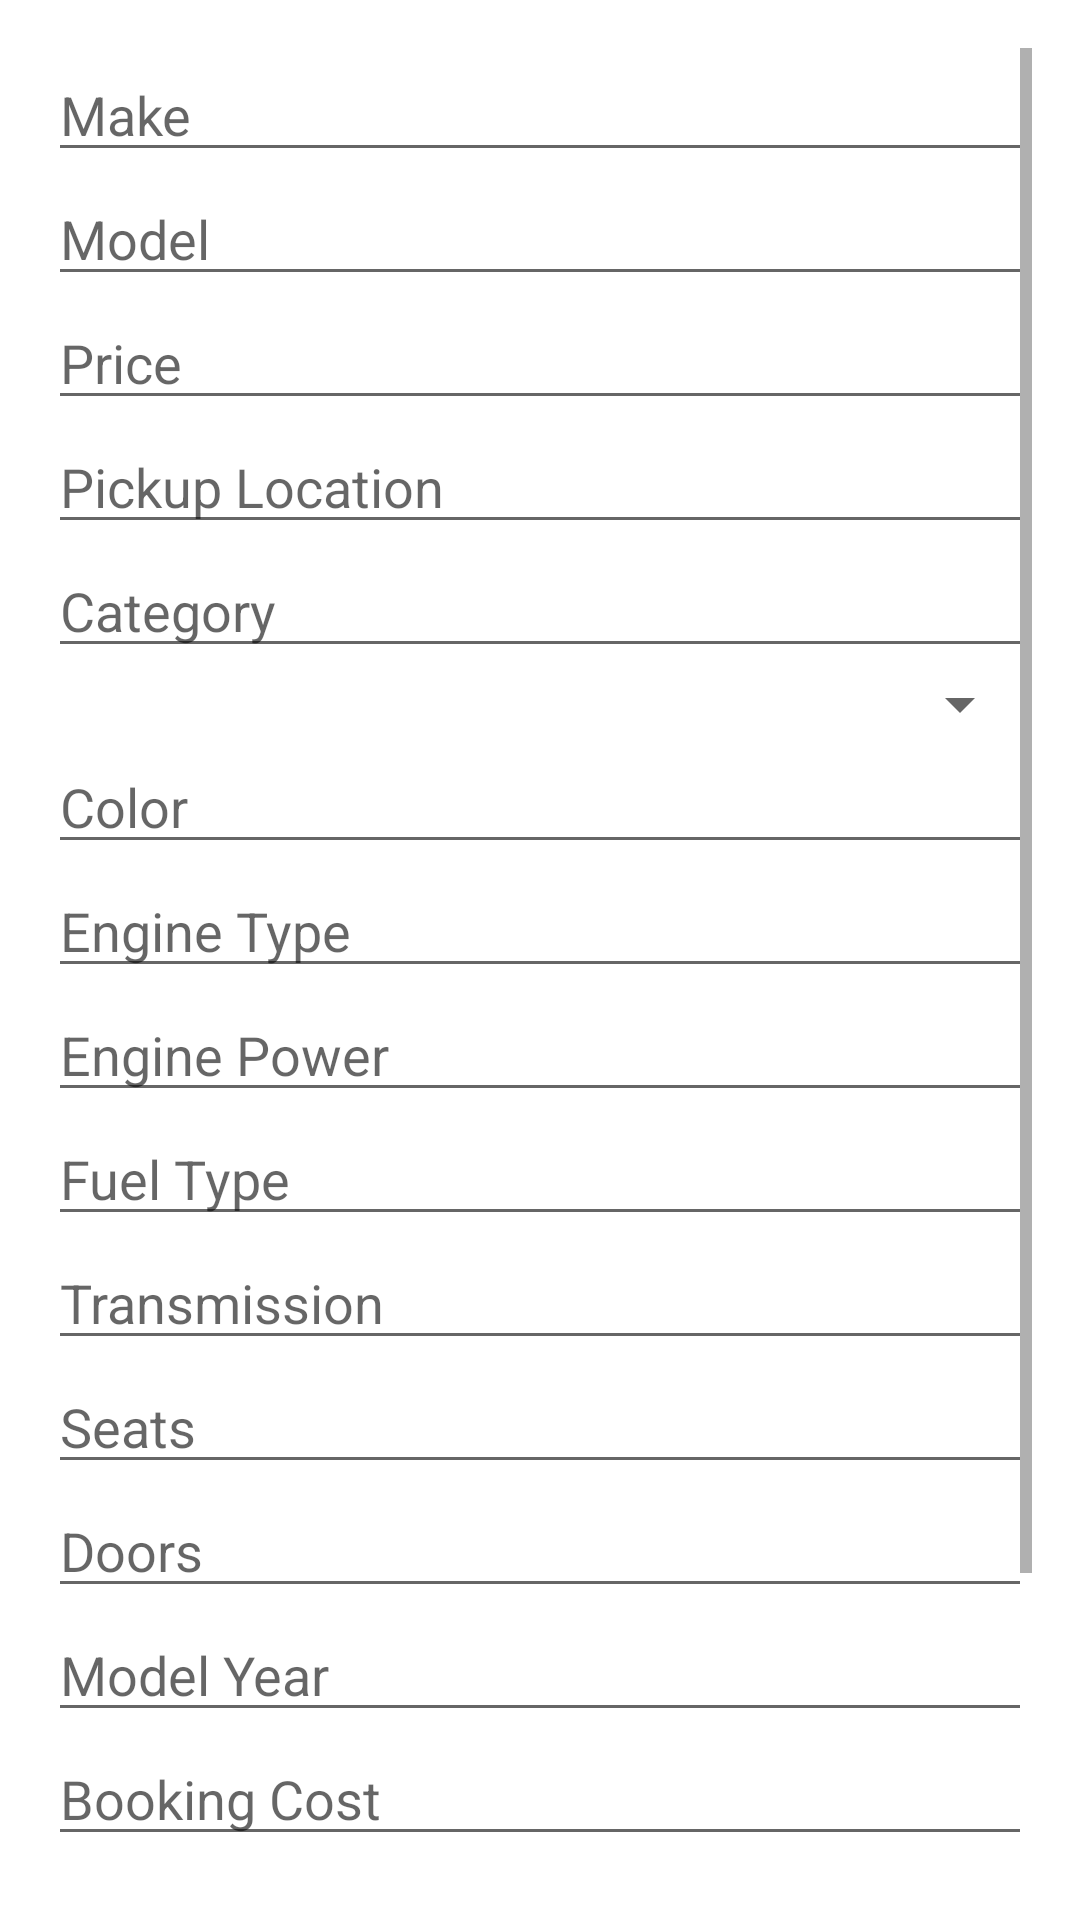

The Android layout XML behind this screen, and the referenced resources:
<!-- AndroidManifest.xml: application theme Theme.RMCFrontend -->
<!-- res/layout/fragment_create_car.xml -->
<ScrollView xmlns:android="http://schemas.android.com/apk/res/android"
    android:layout_width="match_parent"
    android:layout_height="match_parent"
    android:padding="16dp">

    <LinearLayout
        android:orientation="vertical"
        android:layout_width="match_parent"
        android:layout_height="wrap_content">

        <ProgressBar
            android:id="@+id/create_car_progress"
            android:layout_width="wrap_content"
            android:layout_height="wrap_content"
            android:visibility="gone"
            android:layout_gravity="center"/>

        
        <EditText
            android:id="@+id/create_make"
            android:hint="Make"
            android:layout_width="match_parent"
            android:layout_height="wrap_content"/>
        <EditText
            android:id="@+id/create_model"
            android:hint="Model"
            android:layout_width="match_parent"
            android:layout_height="wrap_content"/>
        <EditText
            android:id="@+id/create_price"
            android:hint="Price"
            android:inputType="numberDecimal"
            android:layout_width="match_parent"
            android:layout_height="wrap_content"/>
        <EditText
            android:id="@+id/create_pickupLocation"
            android:hint="Pickup Location"
            android:layout_width="match_parent"
            android:layout_height="wrap_content"/>

        
        <EditText
            android:id="@+id/create_category"
            android:hint="Category"
            android:layout_width="match_parent"
            android:layout_height="wrap_content"/>
        <Spinner
            android:id="@+id/create_powerSourceType"
            android:layout_width="match_parent"
            android:layout_height="wrap_content"/>

        
        <EditText
            android:id="@+id/create_color"
            android:hint="Color"
            android:layout_width="match_parent"
            android:layout_height="wrap_content"/>
        <EditText
            android:id="@+id/create_engineType"
            android:hint="Engine Type"
            android:layout_width="match_parent"
            android:layout_height="wrap_content"/>
        <EditText
            android:id="@+id/create_enginePower"
            android:hint="Engine Power"
            android:layout_width="match_parent"
            android:layout_height="wrap_content"/>
        <EditText
            android:id="@+id/create_fuelType"
            android:hint="Fuel Type"
            android:layout_width="match_parent"
            android:layout_height="wrap_content"/>
        <EditText
            android:id="@+id/create_transmission"
            android:hint="Transmission"
            android:layout_width="match_parent"
            android:layout_height="wrap_content"/>

        
        <EditText
            android:id="@+id/create_seats"
            android:hint="Seats"
            android:inputType="number"
            android:layout_width="match_parent"
            android:layout_height="wrap_content"/>
        <EditText
            android:id="@+id/create_doors"
            android:hint="Doors"
            android:inputType="number"
            android:layout_width="match_parent"
            android:layout_height="wrap_content"/>
        <EditText
            android:id="@+id/create_modelYear"
            android:hint="Model Year"
            android:inputType="number"
            android:layout_width="match_parent"
            android:layout_height="wrap_content"/>

        
        <EditText
            android:id="@+id/create_bookingCost"
            android:hint="Booking Cost"
            android:layout_width="match_parent"
            android:layout_height="wrap_content"/>
        <EditText
            android:id="@+id/create_costPerKilometer"
            android:hint="Cost per Kilometer"
            android:inputType="numberDecimal"
            android:layout_width="match_parent"
            android:layout_height="wrap_content"/>
        <EditText
            android:id="@+id/create_deposit"
            android:hint="Deposit"
            android:layout_width="match_parent"
            android:layout_height="wrap_content"/>

        <Button
            android:id="@+id/create_save_btn"
            android:text="Save"
            android:layout_width="match_parent"
            android:layout_height="wrap_content"
            android:layout_marginTop="16dp"/>
    </LinearLayout>
</ScrollView>
<!-- resources referenced by this layout -->
<resources>
  <style name="Theme.RMCFrontend" parent="Theme.MaterialComponents.DayNight.DarkActionBar">
          
          <item name="colorPrimary">@color/purple_500</item>
          <item name="colorPrimaryVariant">@color/purple_700</item>
          <item name="colorOnPrimary">@color/white</item>
          
          <item name="colorSecondary">@color/teal_200</item>
          <item name="colorSecondaryVariant">@color/teal_700</item>
          <item name="colorOnSecondary">@color/black</item>
          
          <item name="android:statusBarColor">?attr/colorPrimaryVariant</item>
          
      </style>
  <!-- not gathered from this repository: default colours our renderer supplied (Android Studio template values) -->
  <color name="purple_500">#FF6200EE</color>
  <color name="purple_700">#FF3700B3</color>
  <color name="teal_200">#FF03DAC5</color>
  <color name="teal_700">#FF018786</color>
  <color name="black">#FF000000</color>
  <color name="white">#FFFFFFFF</color>
</resources>
